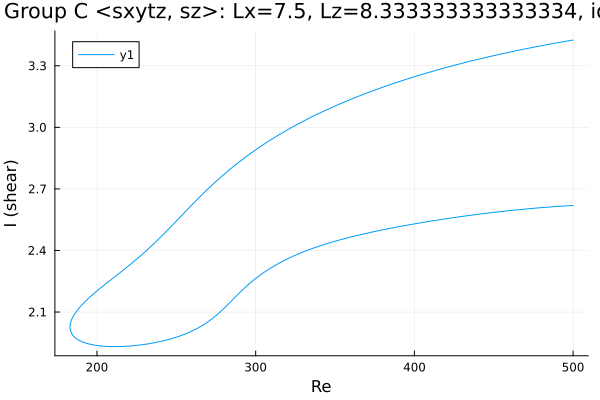

Values plotted in this chart, from the file beside it:
Re, shear
500.0, 3.425
498.7, 3.424
497.3, 3.422
495.9, 3.42
494.4, 3.418
493, 3.416
491.6, 3.414
490.2, 3.412
488.8, 3.41
487.4, 3.408
486, 3.406
484.5, 3.404
483.1, 3.402
482.7, 3.402
481.3, 3.4
479.9, 3.398
478.5, 3.395
477.1, 3.393
475.6, 3.391
474.2, 3.389
472.8, 3.387
471.4, 3.385
470, 3.383
468.6, 3.38
467.2, 3.378
465.7, 3.376
464.3, 3.374
462.9, 3.371
461.5, 3.369
460.1, 3.367
458.7, 3.364
457.3, 3.362
455.8, 3.36
454.4, 3.357
453, 3.355
451.6, 3.352
450.2, 3.35
448.8, 3.347
447.4, 3.345
445.9, 3.342
444.5, 3.34
443.1, 3.337
441.7, 3.334
440.3, 3.332
438.9, 3.329
437.6, 3.327
436.2, 3.324
434.8, 3.321
433.4, 3.319
432, 3.316
430.5, 3.313
429.1, 3.31
427.7, 3.307
426.3, 3.305
424.9, 3.302
423.5, 3.299
422.1, 3.296
420.6, 3.293
419.2, 3.29
417.8, 3.287
... 460 more rows
